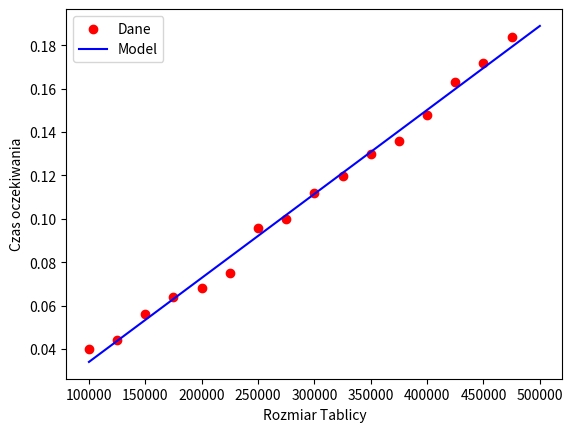

This chart was generated by the following Python code:
import random
import time
import matplotlib.pyplot as plt
from scipy.optimize import curve_fit
import numpy as np

def polynomialn2(n, x):
    start = time.time()
    result = 0
    coefficients = [random.randint(-10, 10) for i in range(n)]
    start = time.process_time()
    for i in range(n):
        ai = coefficients[i]
        xi = 1
        for j in range(0, i):
            xi *= x
        result += ai*xi
    end = time.time()
    t = end - start
    return result, t

def polynomialnlogn(n, x):
    result = 0
    coefficients = [random.randint(-10, 10) for i in range(n)]
    start = time.process_time()
    for i in range(n):
        ai = coefficients[i]
        result += ai*(x**i)
    end = time.process_time()
    t = end - start
    return result, t

print(polynomialn2(1000, 2))
print(polynomialnlogn(1000, 2))

def horner(n, x):
    coefficients = [random.randint(-10,10) for i in range(n+1)]
    result = 0
    start = time.process_time()
    for i in range(n, 0, -1):
        bracket = coefficients[n-1] + x*coefficients[n]
        result += bracket
    end = time.process_time()
    t = end - start
    return result, t  
print(horner(1000, 2))

#################################
def func(x,a, b):
    return a*x + b
x = []
y = []
for n in range (100000,500000,25000):
    start = time.process_time()
    horner(n, 2)
    end = time.process_time()
    t = end - start
    x.append(n)
    y.append(t)
    print("%d   %f"%(n,t))
x2 = np.arange(100000, 500000)
popt, pcov = curve_fit(func,x,y)

plt.scatter(x, y, c='r', label = 'Dane')
plt.plot(x2, func(x2, *popt), "b-", label="Model")
plt.xlabel("Rozmiar Tablicy")
plt.ylabel("Czas oczekiwania")
plt.legend()
plt.show()

#schemat hornera jest notacji O(n)